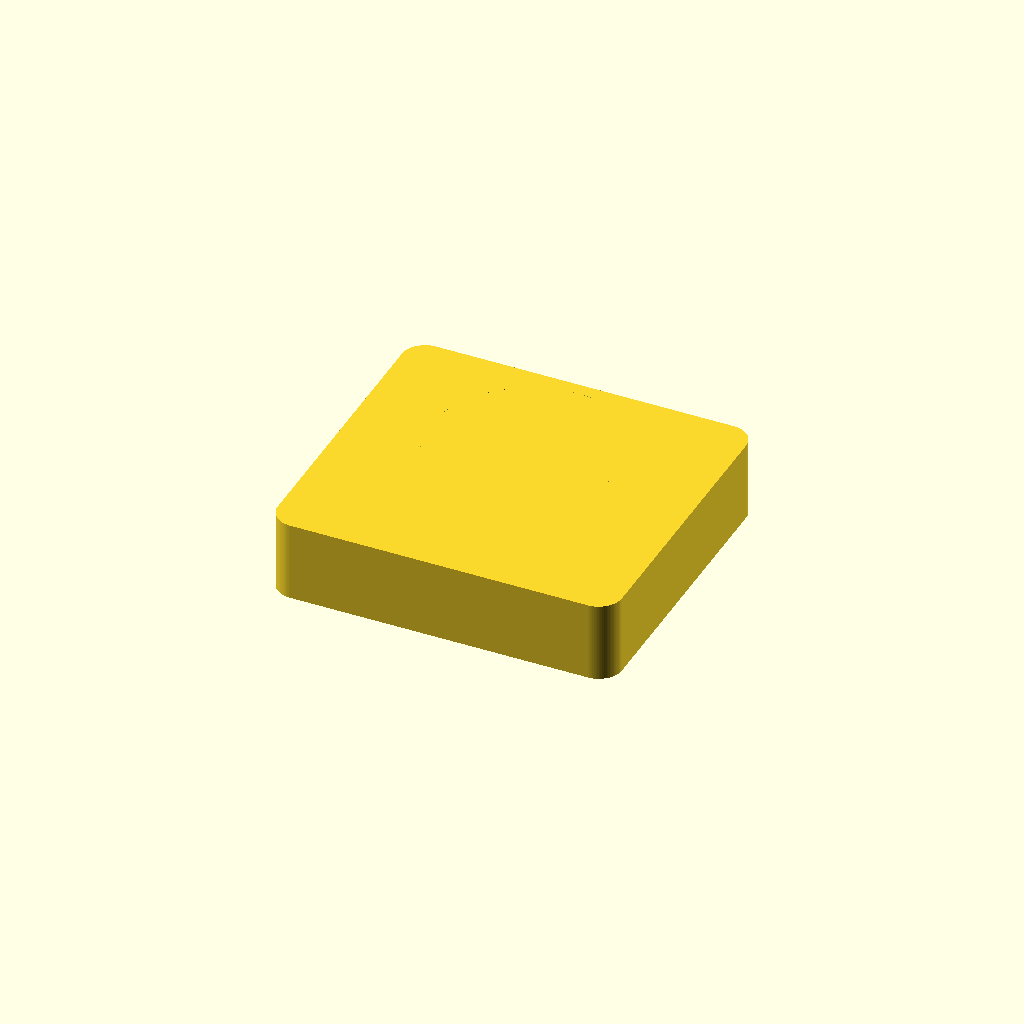
Cell 1: the model at its default parameters.
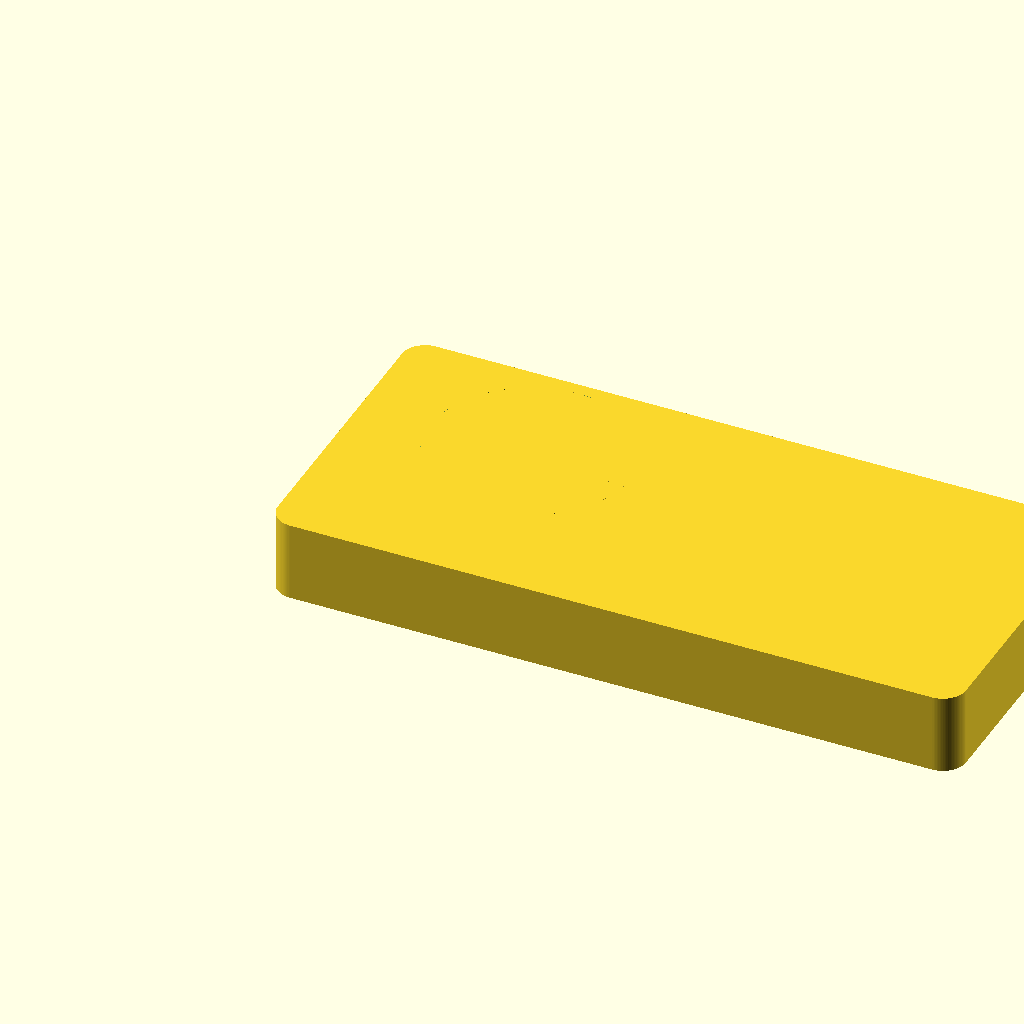
Cell 2: the same model with base_length = 1.481644.
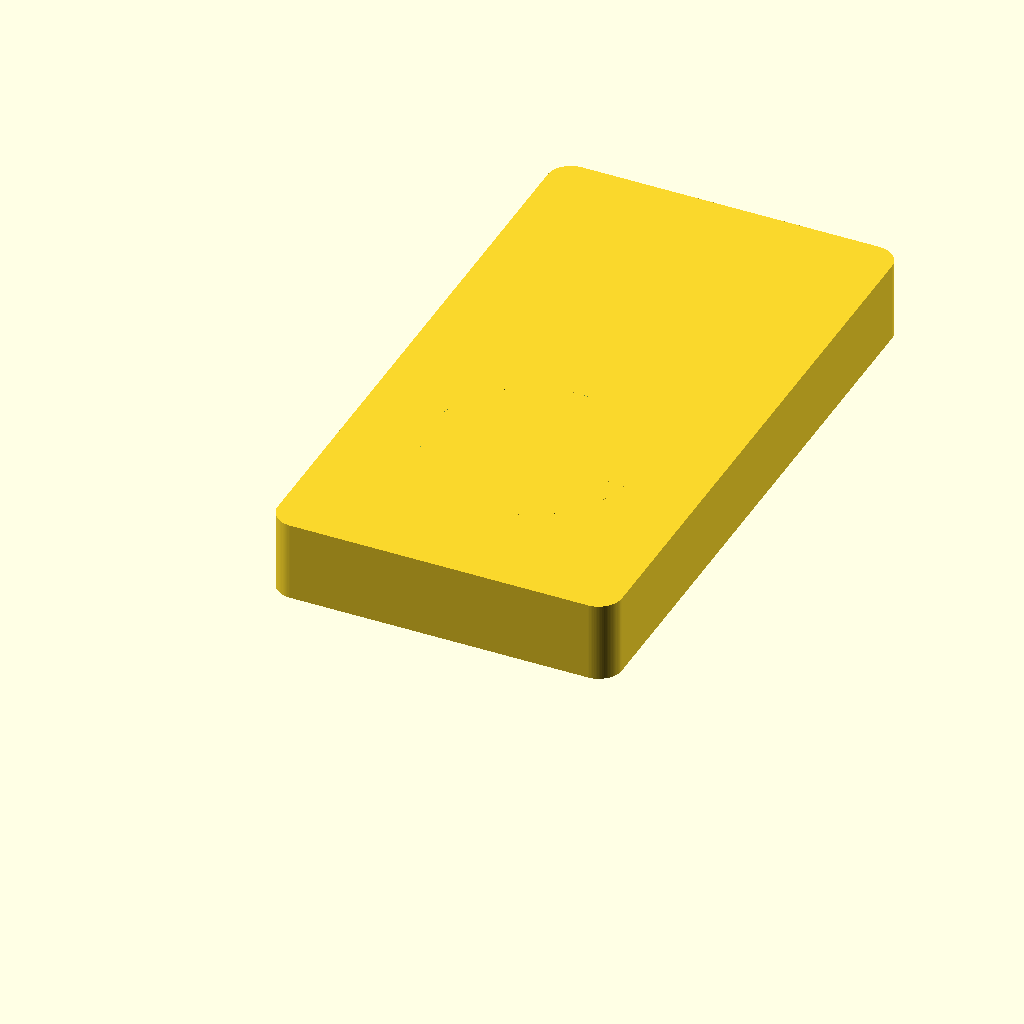
Cell 3: base_width = 1.345684 (everything else at default).
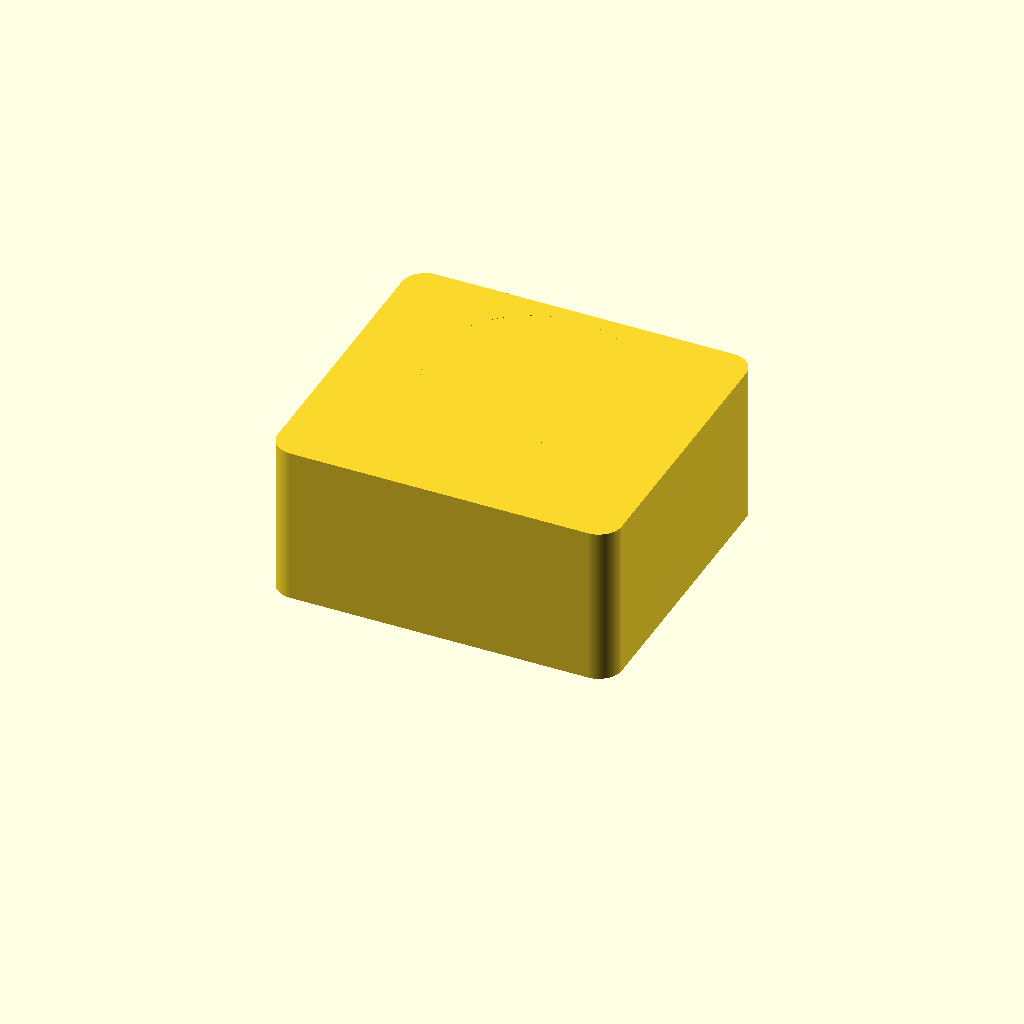
Cell 4: the same model with base_height = 0.343594.
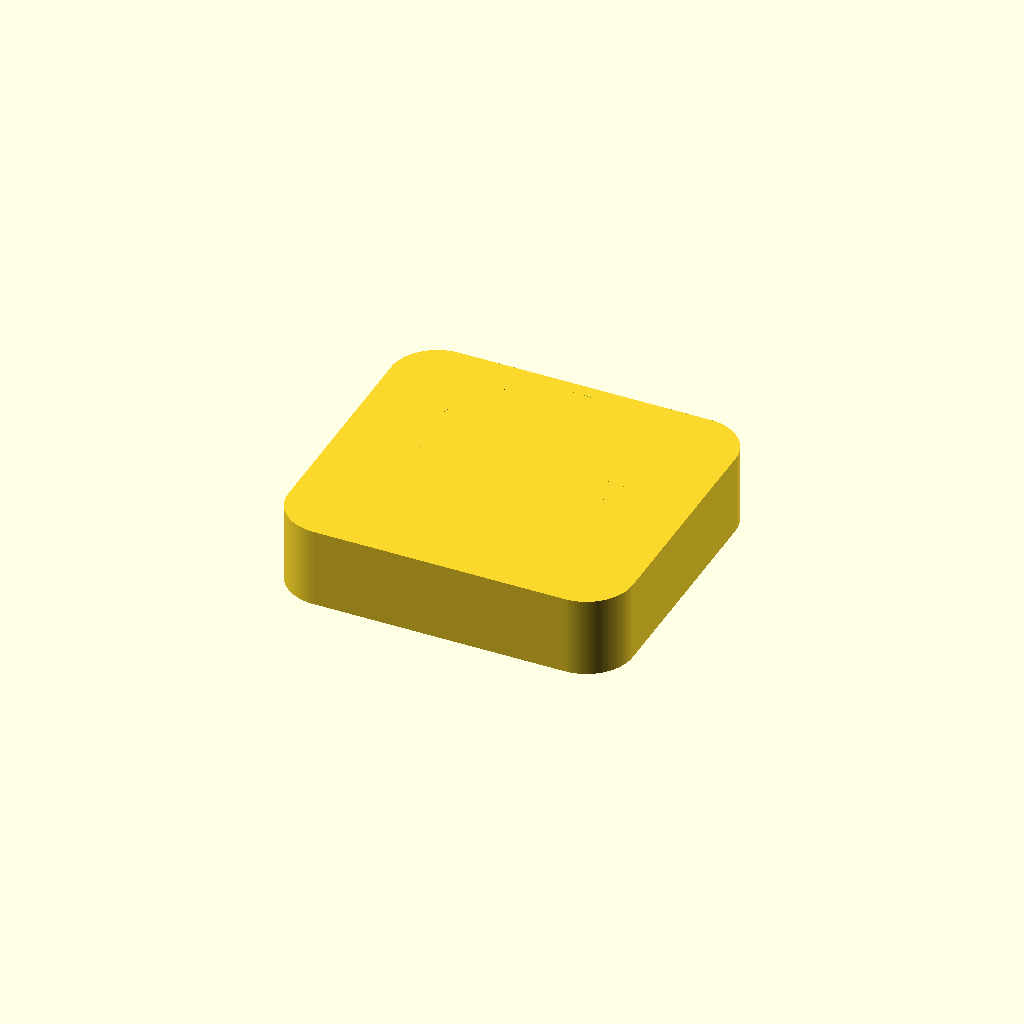
Cell 5: the same model with base_corner_radius = 0.1.
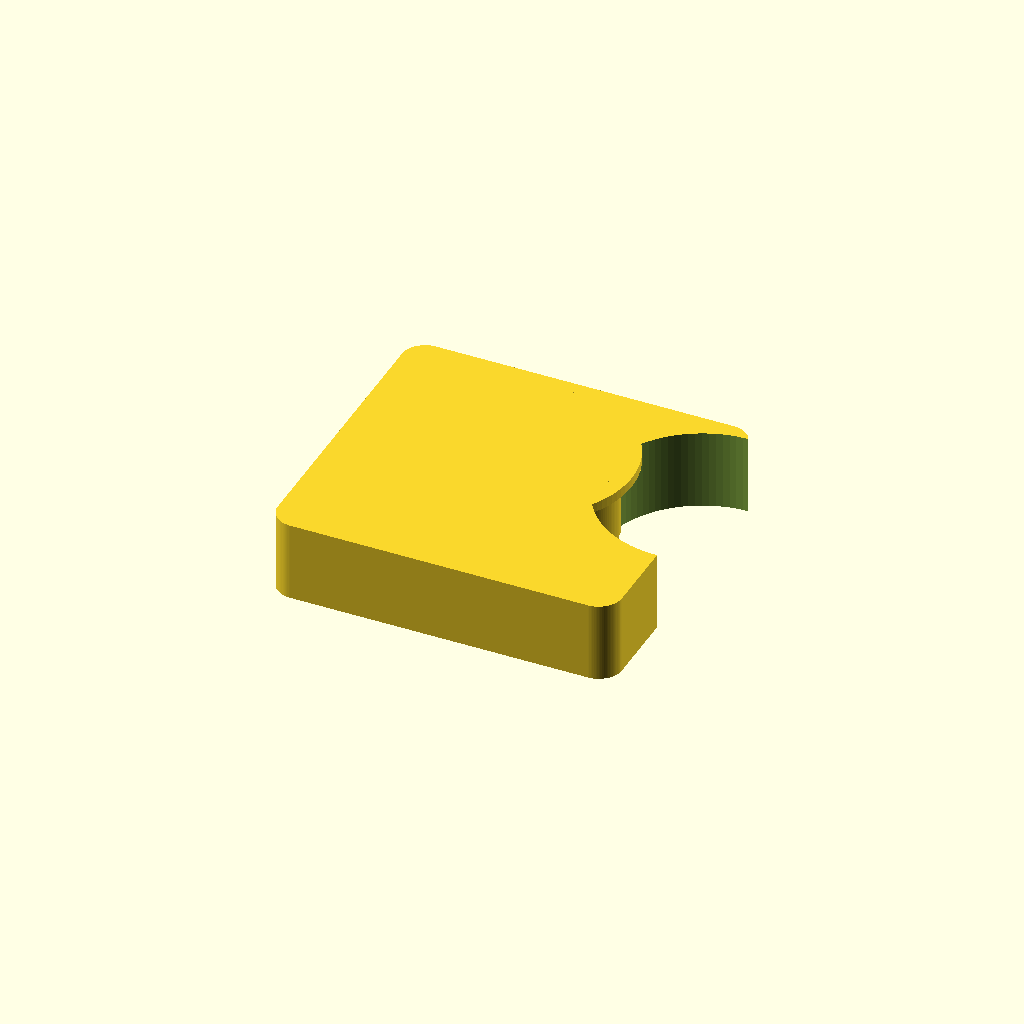
Cell 6: hole_x = 0.7374 (everything else at default).
All cells are drawn from one camera (rotation 55°, 0°, 25°, orthographic, colour scheme Cornfield), so only the parameter changes between them.
The OpenSCAD source (public/demo/runs/text2cad_0093_00934405_parametric_openscad_gemini-reason/generated.scad):
// Parameters for the CAD model
// All dimensions are in the provided units

// Main Base Parameters
base_length = 0.740822;
base_width = 0.672842;
base_height = 0.171797;
base_corner_radius = 0.05; // Estimated radius for the rounded outer perimeter

// Central Circular Through Opening
hole_x = 0.3687;
hole_y = 0.4283;
hole_r = 0.2165;

// Shallow Circular Upper Feature
shallow_x = 0.3688;
shallow_y = 0.4282;
shallow_r = 0.2165;
shallow_h = 0.020616;

// Narrow Straight Solid Web
web_x = 0.3434;
web_y = 0.2119;
web_l = 0.025368;
web_w = 0.432873;
web_h = 0.171797;

// Smaller Round Solid Feature
small_x = 0.4796;
small_y = 0.4282;
small_r = 0.0754;
small_h = 0.1718;

// Circular Removed Recess/Opening
recess_x = 0.4796;
recess_y = 0.4283;
recess_r = 0.0754;
recess_z_start = -0.1512;
recess_z_end = 0.0206;

// Resolution for smooth curved surfaces
$fn = 100;

// Reusable module for the main rounded base footprint
module rounded_wedge_base(l, w, h, r) {
    linear_extrude(height = h) {
        hull() {
            translate([r, r]) circle(r);
            translate([l - r, r]) circle(r);
            translate([l - r, w - r]) circle(r);
            translate([r, w - r]) circle(r);
        }
    }
}

// Main Model Assembly
difference() {
    union() {
        // 1. Main rounded wedge base with the central hole removed
        difference() {
            rounded_wedge_base(base_length, base_width, base_height, base_corner_radius);
            
            // Central circular through opening
            translate([hole_x, hole_y, -0.1])
                cylinder(h = base_height + 0.2, r = hole_r);
        }
        
        // 2. Shallow circular upper feature
        // Added as solid material at the top of the central opening
        translate([shallow_x, shallow_y, base_height - shallow_h])
            cylinder(h = shallow_h, r = shallow_r);
            
        // 3. Narrow straight solid web crossing the central opening
        translate([web_x, web_y, 0])
            cube([web_l, web_w, web_h]);
            
        // 4. Smaller round solid feature
        translate([small_x, small_y, 0])
            cylinder(h = small_h, r = small_r);
    }
    
    // 5. Circular removed recess/opening
    // This removes the bottom portion (Z=0 to 0.0206) of the smaller round solid feature,
    // leaving a stepped hanging pad of depth 0.1512.
    translate([recess_x, recess_y, recess_z_start])
        cylinder(h = recess_z_end - recess_z_start, r = recess_r);
}
Customizer parameters (derived from the source; name, type, default, range or options):
base_length: number, default 0.740822
base_width: number, default 0.672842
base_height: number, default 0.171797
base_corner_radius: number, default 0.05
hole_x: number, default 0.3687
hole_y: number, default 0.4283
hole_r: number, default 0.2165
shallow_x: number, default 0.3688
shallow_y: number, default 0.4282
shallow_r: number, default 0.2165
shallow_h: number, default 0.020616
web_x: number, default 0.3434
web_y: number, default 0.2119
web_l: number, default 0.025368
web_w: number, default 0.432873
web_h: number, default 0.171797
small_x: number, default 0.4796
small_y: number, default 0.4282
small_r: number, default 0.0754
small_h: number, default 0.1718
recess_x: number, default 0.4796
recess_y: number, default 0.4283
recess_r: number, default 0.0754
recess_z_start: number, default -0.1512
recess_z_end: number, default 0.0206
